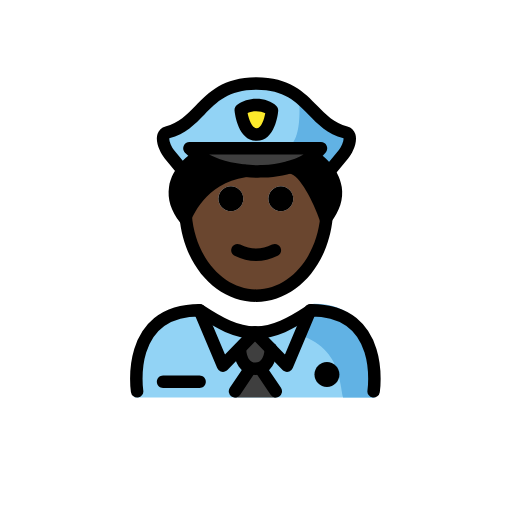
t = 0.00 s
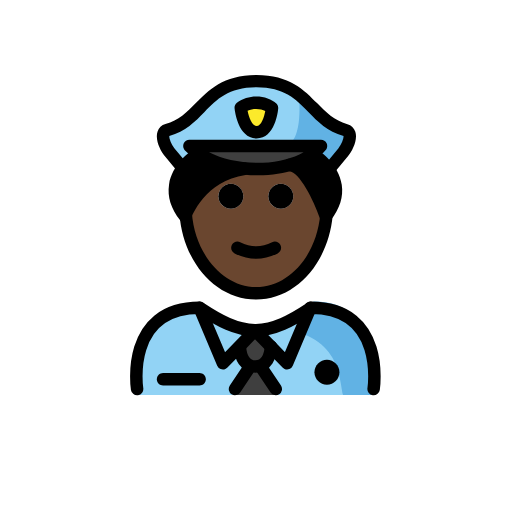
t = 0.48 s
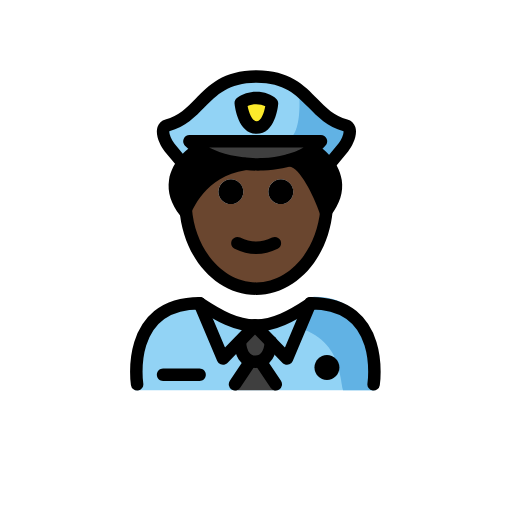
t = 1.43 s
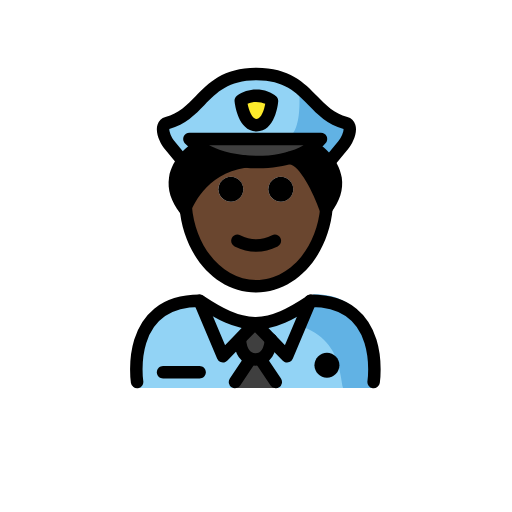
t = 1.90 s
t = 2.38 s: frame unchanged from t = 1.43 s, image omitted
t = 3.33 s: frame unchanged from t = 0.48 s, image omitted

The animated SVG that drew these frames (rendered in a browser with its animation timeline set to each time). Animation: 1 SMIL element (animateTransform=1); one cycle of 3.80 s, repeats indefinitely.

<?xml version='1.0' encoding='utf-8'?>
<svg xmlns="http://www.w3.org/2000/svg" id="emoji" viewBox="-5 -5 82 82" version="1.1" width="200" height="200" role="img">
  <title>OpenMoji: police officer: dark skin tone</title><g><g id="color">
    <path fill="#92D3F5" d="M16.5405,58.6439c0,0-1.8-13.9,10.2-13.9c3.1918,2.1279,5.9264,3.5984,9,3.5921h-0.125 c3.0736,0.0063,6.308-1.5642,9.4999-3.6921c11.5647-0.0346,9.609,13.8999,9.84,14" />
    <path fill="#61B2E4" d="M45.2506,43.6438c-3.1699,2.1133-5.075,3.3-9.1375,3.8886c13.0625,0.4114,13.0625,7.1114,13.8246,11.1114 c4.2379,0,5.1129,0,5.1129,0S57.2506,43.6438,45.2506,43.6438z" />
    <path fill="#3F3F3F" d="M35.9028,53.214l1.839,3.1852l1.5755,1.9234c0.1053,0.1286,0.0138,0.3218-0.1524,0.3218h-3.2621h-3.262 c-0.1662,0-0.2577-0.1932-0.1524-0.3218l1.5755-1.9234L35.9028,53.214z" />
    <path fill="#92D3F5" d="M44.6579,44.795l-3.69,8.76l-2.58-2.66v-0.01l-2.55-2.62h0.12 C38.9179,48.225,41.5879,46.825,44.6579,44.795z" />
    <path fill="#3F3F3F" d="M38.3879,50.885v0.01c-0.11,1.56-0.66,3.18-2.49,3.18c-1.75,0-2.33-1.51-2.47-3.01l-0.16-0.15l2.57-2.65 L38.3879,50.885z" />
    <path fill="#92D3F5" d="M35.8379,48.265l-2.57,2.65l-2.56,2.64l-3.75-8.88C30.1179,46.765,32.8179,48.225,35.8379,48.265z" />
    <path fill="#92D3F5" d="M50.3334,16.225c1.24,0.33,0.42,2.52-0.4,3.51l-2.24,2.72l-0.07,0.04c-0.86-1.26-1.91-1.98-1.91-1.98 l-0.66-0.54c0.49-0.36,0.93-0.77,1.31-1.22h-21.07c0.43,0.43,0.92,0.83,1.47,1.19l-0.76,0.57c0,0-0.93,0.64-1.75,1.76l-0.13-0.1 l-2.02-2.44c-0.81-0.99-1.64-3.18-0.39-3.51c5.74-1.53,5.95-7.86,14.31-7.86S44.5934,14.695,50.3334,16.225z M36.0534,16.555 c2.12,0,2.46-3.87,2.46-3.87c-0.94-0.94-3.38-1.32-5-0.06C33.5134,12.625,33.9334,16.555,36.0534,16.555z" />
    <path fill="#3F3F3F" d="M33.9634,22.325c-2.69-0.29-5.27-1.11-7.2-2.38c-0.55-0.36-1.04-0.76-1.47-1.19h21.07 c-0.38,0.45-0.82,0.86-1.31,1.22c-1.05,0.79-2.32,1.38-3.71,1.79C39.0634,22.435,36.4634,22.605,33.9634,22.325z" />
    <path fill="#61B2E4" d="M42.8657,10.5388c0,0,0.9357,8.2184-2.5907,8.2184l5.3484,0.3352l1.7376,2.978 c0,0,3.6717-1.9011,3.6101-5.2334C50.9711,16.837,43.7102,12.6156,42.8657,10.5388z" />
    <path fill="#FCEA2B" d="M36.0953,16.5561c-2.1207,0.0034-2.536-3.9337-2.536-3.9337c1.615-1.2569,4.0573-0.8771,5,0.0577 C38.5593,12.6801,38.216,16.5526,36.0953,16.5561z" />
  </g>
  <g id="hair">
    <path fill="#000000" d="M24.7134,29.705c-0.09,0.2-0.13,0.31-0.13,0.31c-2.61-3.31-1.58-6.06-0.33-7.74 c0.82-1.12,1.75-1.76,1.75-1.76l0.76-0.57c1.93,1.27,4.51,2.09,7.2,2.38C27.8434,23.275,25.2734,28.385,24.7134,29.705z" />
    <path fill="#000000" d="M47.2334,29.875c-0.03,0.05-0.06,0.09-0.1,0.14c0,0-2.7-7.96-5.78-8.21l-0.01-0.04 c1.39-0.41,2.66-1,3.71-1.79l0.66,0.54c0,0,1.05,0.72,1.91,1.98C48.7834,24.165,49.6134,26.765,47.2334,29.875z" />
  </g>
  <g id="skin">
    <path fill="#6a462f" d="M47.1334,30.015c0.04-0.05,0.07-0.09,0.1-0.14c-0.67,7.03-5.46,12.48-11.26,12.48 c-5.85,0-10.65-5.54-11.26-12.65c0.56-1.32,3.13-6.43,9.25-7.38c2.5,0.28,5.1,0.11,7.38-0.56l0.01,0.04 C44.4334,22.055,47.1334,30.015,47.1334,30.015z M41.9734,26.815c0-1.1-0.89-2-2-2c-1.1,0-2,0.9-2,2c0,1.11,0.9,2,2,2 C41.0834,28.815,41.9734,27.925,41.9734,26.815z M33.9734,26.815c0-1.1-0.89-2-2-2c-1.1,0-2,0.9-2,2c0,1.11,0.9,2,2,2 C33.0834,28.815,33.9734,27.925,33.9734,26.815z" />
  </g>
  <g id="skin-shadow" />
  <g id="line">
    <path d="M49.361,54.9954c0,1.1045-0.8965,2-2,2s-2-0.8955-2-2c0-1.1035,0.8965-2,2-2S49.361,53.8919,49.361,54.9954" />
    <path fill="none" stroke="#000000" stroke-linecap="round" stroke-linejoin="round" stroke-miterlimit="10" stroke-width="2" d="M16.9579,57.675c0,0-2-13,10-13c3.16,2.09,5.86,3.55,8.88,3.59h0.12c2.96-0.04,5.63-1.44,8.7-3.47c0.06-0.04,0.12-0.08,0.18-0.12 c12,0,10,13,10,13" />
    <polyline fill="none" stroke="#000000" stroke-linecap="round" stroke-linejoin="round" stroke-miterlimit="10" stroke-width="2" points="26.9579,44.675 30.7079,53.555 33.2679,50.915 35.8379,48.265" />
    <line x1="38.3879" x2="35.8379" y1="50.885" y2="48.265" fill="none" stroke="#000000" stroke-linecap="round" stroke-linejoin="round" stroke-miterlimit="10" stroke-width="2" />
    <polyline fill="none" stroke="#000000" stroke-linecap="round" stroke-linejoin="round" stroke-miterlimit="10" stroke-width="2" points="44.7079,44.675 44.6579,44.795 40.9679,53.555 38.3879,50.895" />
    <path fill="none" stroke="#000000" stroke-linecap="round" stroke-linejoin="round" stroke-miterlimit="10" stroke-width="2" d="M33.4279,51.065c0.14,1.5,0.72,3.01,2.47,3.01c1.83,0,2.38-1.62,2.49-3.18v-0.01" />
    <line x1="35.0479" x2="32.6379" y1="54.075" y2="57.675" fill="none" stroke="#000000" stroke-linecap="round" stroke-linejoin="round" stroke-miterlimit="10" stroke-width="2" />
    <line x1="36.7479" x2="39.1679" y1="54.075" y2="57.675" fill="none" stroke="#000000" stroke-linecap="round" stroke-linejoin="round" stroke-miterlimit="10" stroke-width="2" />
    <path d="M26.9629,57.1289h-5.8447c-0.5528,0-1-0.4473-1-1s0.4472-1,1-1h5.8447c0.5527,0,1,0.4473,1,1 S27.5156,57.1289,26.9629,57.1289z" />
    <path d="M39.9734,24.815c1.11,0,2,0.9,2,2c0,1.11-0.89,2-2,2c-1.1,0-2-0.89-2-2C37.9734,25.715,38.8734,24.815,39.9734,24.815z" />
    <path d="M31.9734,24.815c1.11,0,2,0.9,2,2c0,1.11-0.89,2-2,2c-1.1,0-2-0.89-2-2C29.9734,25.715,30.8734,24.815,31.9734,24.815z" />
    <path d="M36.0224,36.8208c-1.1518,0-2.3037-0.2861-3.4472-0.8579c-0.4942-0.2471-0.6944-0.8476-0.4473-1.3418 c0.2466-0.4936,0.8462-0.6943,1.3418-0.4472c1.7178,0.8593,3.3877,0.8593,5.1055,0c0.4946-0.2471,1.0947-0.0464,1.3418,0.4472 c0.247,0.4942,0.0468,1.0947-0.4473,1.3418C38.3261,36.5347,37.1743,36.8208,36.0224,36.8208z" />
    <path d="M36.0225,43.3525c-6.4161,0-11.6983-5.916-12.2862-13.7607l1.9942-0.1504c0.5009,6.6797,5.0215,11.9111,10.292,11.9111 c5.2578,0,9.6728-5.0136,10.2714-11.663c0.045-0.5,0.0674-1.0083,0.0674-1.5103h2c0,0.561-0.0254,1.1294-0.0752,1.689 C47.5938,37.5557,42.3223,43.3525,36.0225,43.3525z" />
    <path d="M36.0928,17.5562c-2.9346,0-3.4756-4.3345-3.5274-4.8287c-0.0361-0.3437,0.1075-0.6816,0.3799-0.894 c1.9815-1.5425,4.9697-1.2002,6.3184,0.1362c0.2109,0.2095,0.3183,0.5025,0.292,0.7989c-0.044,0.4897-0.5098,4.7827-3.458,4.7876 C36.0957,17.5562,36.0938,17.5562,36.0928,17.5562z M36.0938,15.5562l0.0019,1L36.0938,15.5562 c0.7539-0.001,1.2119-1.4581,1.3916-2.42c-0.669-0.3369-1.8467-0.499-2.835-0.02c0.2187,1.0708,0.7324,2.44,1.4424,2.44 C36.0938,15.5562,36.0938,15.5562,36.0938,15.5562z" />
    <path d="M24.6318,31.0176c-0.3017,0-0.5918-0.1367-0.7832-0.3789c-1.4687-1.8565-2.0664-3.772-1.7773-5.6939 c0.4814-3.2016,3.2871-5.1675,3.4062-5.25l0.7246-0.5498c0.4405-0.334,1.0674-0.2461,1.4004,0.1934 c0.334,0.4404,0.2471,1.0679-0.1933,1.4013l-0.7608,0.5762c-0.0556,0.0401-2.2578,1.6011-2.6015,3.9395 c-0.1309,0.8916,0.0263,1.8027,0.4677,2.7231c1.2686-2.1982,4.1358-5.8188,9.5196-6.5762 c0.5586-0.0839,1.0527,0.3042,1.1299,0.8511c0.0771,0.5469-0.3037,1.0528-0.8506,1.1294c-6.46,0.9087-8.6504,6.7285-8.7403,6.9756 c-0.124,0.3408-0.4228,0.5889-0.7802,0.6465C24.7393,31.0137,24.6855,31.0176,24.6318,31.0176z" />
    <path d="M36.2979,23.459c-4.6973,0-9.2071-1.5288-11.669-3.9951c-0.2851-0.2862-0.3701-0.7163-0.2158-1.0899 c0.1553-0.373,0.5195-0.6167,0.9238-0.6167h21.0684c0.3896,0,0.7441,0.2266,0.9072,0.5801 c0.1641,0.3535,0.1074,0.7705-0.1455,1.0674c-2.0313,2.3921-5.6787,3.8633-10.0059,4.0371 C36.873,23.4531,36.585,23.459,36.2979,23.459z M28.4736,19.7573c2.333,1.1797,5.4317,1.8125,8.6075,1.6861 c2.5634-0.1031,4.8271-0.6978,6.538-1.6861H28.4736z" />
    <path d="M47.7324,23.4595c-0.2236,0-0.4492-0.0752-0.6357-0.229c-0.4258-0.3521-0.4863-0.9825-0.1338-1.4082l2.248-2.7207 c0.5166-0.6241,0.836-1.5703,0.8086-1.9424c-2.5966-0.7202-4.1435-2.3057-5.6396-3.8399 c-1.9815-2.0317-3.8535-3.9511-8.3125-3.9511c-4.46,0-6.332,1.9194-8.3135,3.9511c-1.4971,1.5347-3.0439,3.1202-5.6396,3.8399 c-0.0264,0.3721,0.2929,1.3183,0.8086,1.9424l2.0117,2.434c0.3525,0.4258,0.292,1.0562-0.1338,1.4082 c-0.4268,0.3531-1.0567,0.292-1.4072-0.1337l-2.0118-2.4341c-0.6718-0.813-1.5791-2.5943-1.1562-3.9151 c0.1973-0.6128,0.6484-1.0415,1.2715-1.207c2.1259-0.564,3.4365-1.9077,4.8252-3.3306c2.082-2.1352,4.4423-4.5551,9.7451-4.5551 c5.3017,0,7.6621,2.4199,9.7441,4.5547c1.3887,1.4233,2.6992,2.767,4.8252,3.3315c0.6231,0.165,1.0752,0.5942,1.2715,1.2075 c0.4238,1.3218-0.4844,3.1026-1.1562,3.9146l-2.2481,2.7202C48.3066,23.3359,48.0205,23.4595,47.7324,23.4595z" />
    <path d="M47.1748,31.0186c-0.0566,0-0.1133-0.0049-0.1699-0.0147c-0.3613-0.0625-0.6592-0.3174-0.7774-0.6641 c-1.0039-2.9599-3.2607-7.4033-4.913-7.541c-0.5508-0.0459-0.959-0.5293-0.9131-1.0796c0.0449-0.5498,0.5136-0.9658,1.0791-0.9135 c2.6738,0.2231,4.8076,4.3305,5.9082,6.9624c0.3681-0.8482,0.4922-1.689,0.3711-2.5122c-0.3438-2.3389-2.5459-3.8999-2.5684-3.9156 l-0.7246-0.5908c-0.4268-0.3506-0.4883-0.9805-0.1377-1.4077c0.3496-0.4258,0.9785-0.4897,1.4072-0.1382l0.6602,0.542 c0.0517,0.0317,2.8574,1.9976,3.3389,5.1992c0.289,1.9219-0.3086,3.8374-1.7764,5.6939 C47.7676,30.8809,47.4775,31.0186,47.1748,31.0186z" />
  </g>
<animateTransform attributeName="transform" type="translate" values="0 0;0 -1.5;0 0" dur="3.8s" repeatCount="indefinite" /></g></svg>
